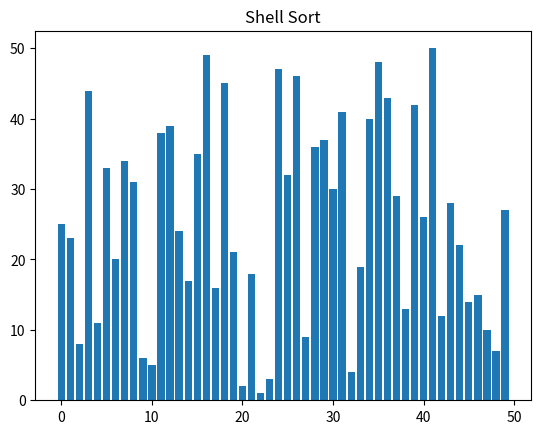

Write the Python code that produced this figure.
import matplotlib.pyplot as plt
import matplotlib.animation as animation
import random

def shell_sort(data):

    n = len(data)
    
    gap = n // 2
    while gap > 0:
        for i in range(gap, n):
            temp = data[i]
            j = i
            while j >= gap and data[j - gap] > temp:
                data[j] = data[j - gap]
                j -= gap
            data[j] = temp
            yield data

        gap //= 2   
    
    return data

data = list(range(1, 51))
random.shuffle(data)

# Lo de la animacion
# Nota: Estas son funciones para la animacion
fig, ax = plt.subplots()
bars = ax.bar(range(len(data)), data)

ax.set_title("Shell Sort") # Titulo

# Update
def update(data):
    for bar, val in zip(bars, data):
        bar.set_height(val)

ani = animation.FuncAnimation(
    fig,
    update,
    frames = shell_sort(data),
    #frames=selection_sort(data),
    #frames=insertion_sort(data),
    #frames=quick_sort(data),
    repeat = False,
    interval = 100
)
 
plt.show()
